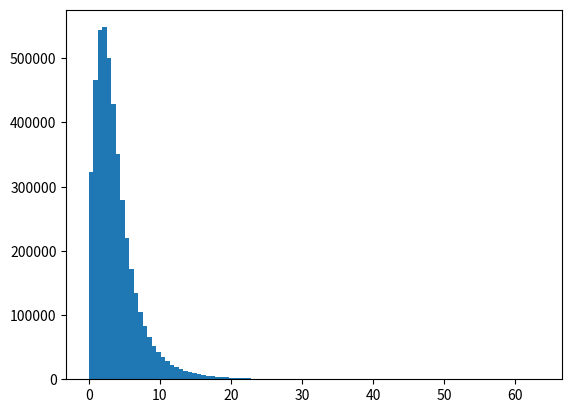
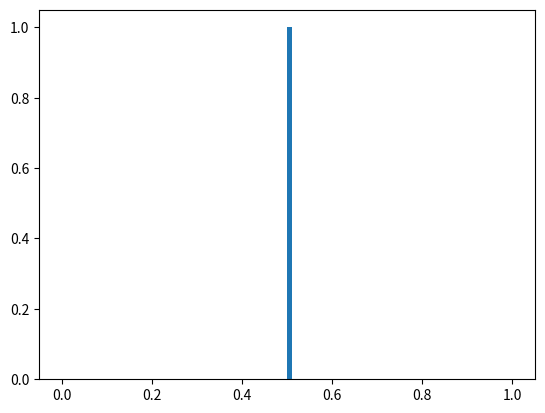

Source code (Python) for these figures, in order:
# -*- coding: utf-8 -*-


import numpy as np
import matplotlib.pyplot as plt


plt.close('all')

Nl = int(5e6)

##### Lognormal dist
# m = -3
# s = .7

# mean = np.exp(m + s**2/2)
# var = (np.exp(s**2) - 1) * np.exp(2*m + s**2)
# print('mean: ', mean)
# print('var: ', var)
# print('-----------------------')

# loss = np.random.lognormal(m, s, Nl)
# loss = loss[loss < 1]

# lossdb = -10*np.log10(loss)
# plt.hist(lossdb, 100)
# plt.show()


# f = lambda n : np.random.lognormal(m, s, n)

##### Normal dist
mean = 0.5
var = 0.3
print('mean: ', mean)
print('var: ', var)
print('-----------------------')

loss = np.random.normal(mean, var, Nl)
loss = loss[loss < 1]
loss = loss[loss > 0]
lossdb = -10*np.log10(loss)
plt.hist(lossdb, 100)
plt.show()

f = lambda n : np.random.normal(mean, var, n)


###############
n_it = 1
n = 1000000
ps = []
for i in range(n_it):

    # loss_sample = np.random.choice(loss, n)
    
    # loss = np.random.lognormal(m, s, n)
    loss = f(n)
    loss = loss[loss < 1]
    loss = loss[loss > 0]
    
    n = len(loss)
    
    print('Mean loss: ', np.mean(loss))
    print('Var loss: ', np.std(loss)**2)
    
    clicks = 0
    
    roll = np.random.rand(n)
    clicks = roll < loss
    
    p = sum(clicks)/n
    # print('Total clicks: ', sum(clicks))
    # print('Probability: ', p)
    
    # print('Distance from pop mean: ', p - mean)
    # print('Distance variance expected: ', np.sqrt(p*(1-p)/N))
    
    
    ps += [p]

      
ps = np.array(ps)  

plt.figure()
plt.hist(ps, 100)

print('Average: ', np.mean(ps))
print('Var: ', np.std(clicks)**2)
print(np.mean(ps)*(1-np.mean(ps)))
print(np.mean(ps)*(1-np.mean(ps)) + var)

# print(np.sqrt(np.mean(ps)*(1-np.mean(ps))/(n_it)))

######### Fancy analysis M. Curty et al.
def g(x,y):
    return np.sqrt(2*x*np.log(1/y))

e = 10e-4/3
e1 = 10e-4/3
e2 = 10e-4/3

x = sum(clicks)

ml = x - np.log(n*np.log(1/e)/2)

print('Condition 1: ', (2/e1)**(1/ml), np.exp(3/(4*np.sqrt(2))**2), (2/e1)**(1/ml) < np.exp(3/(4*np.sqrt(2))**2))
print('Condition 2: ', (1/e2)**(1/ml), np.exp(1/3), (1/e2)**(1/ml) < np.exp(1/3))

D1 = g(x, e1**4/16)
D2 = g(x, e2**(3/2))

print('x:', x)

print('D1: ', D1)
print('D2: ', D2)
print('Total err prob: ', e + e1 + e2)


print(sum(loss))

print(x/n, D1/n, D2/n)